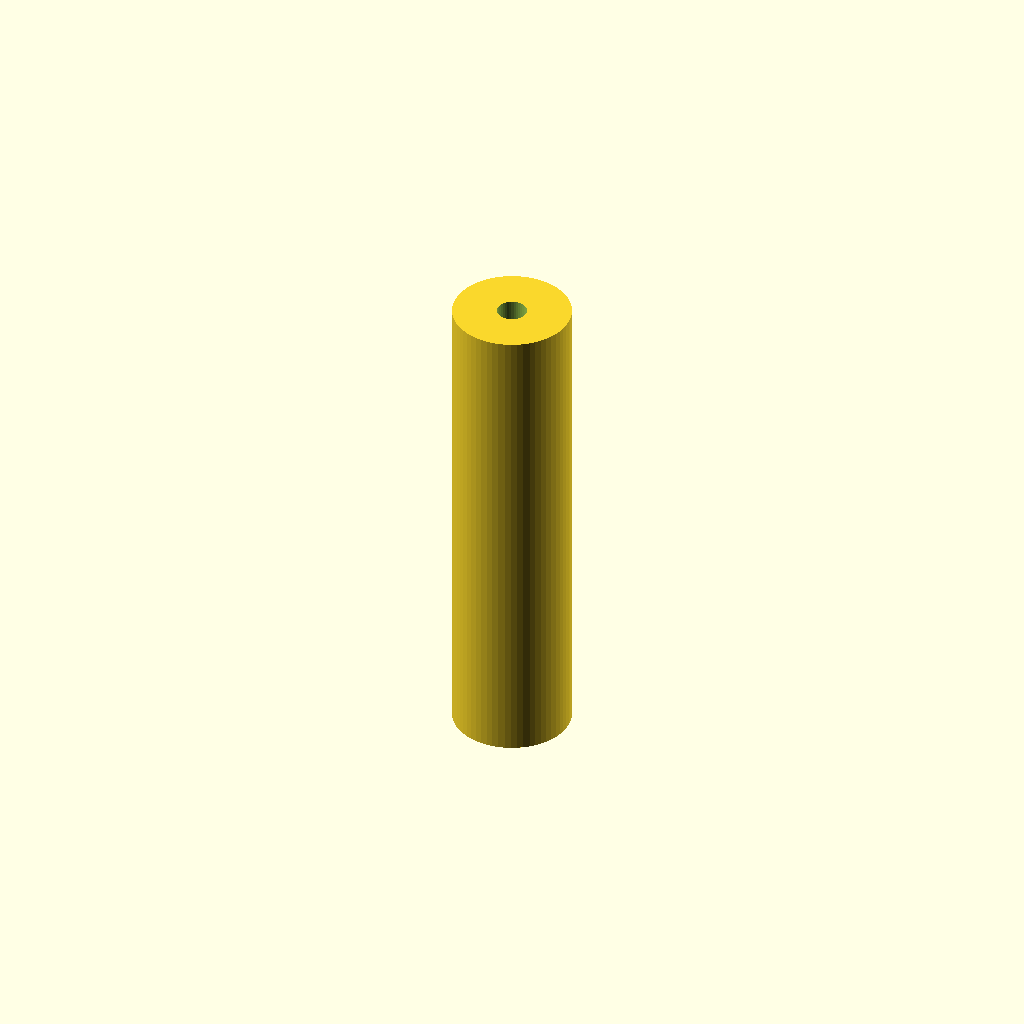
Cell 1: rendered with the file's own defaults.
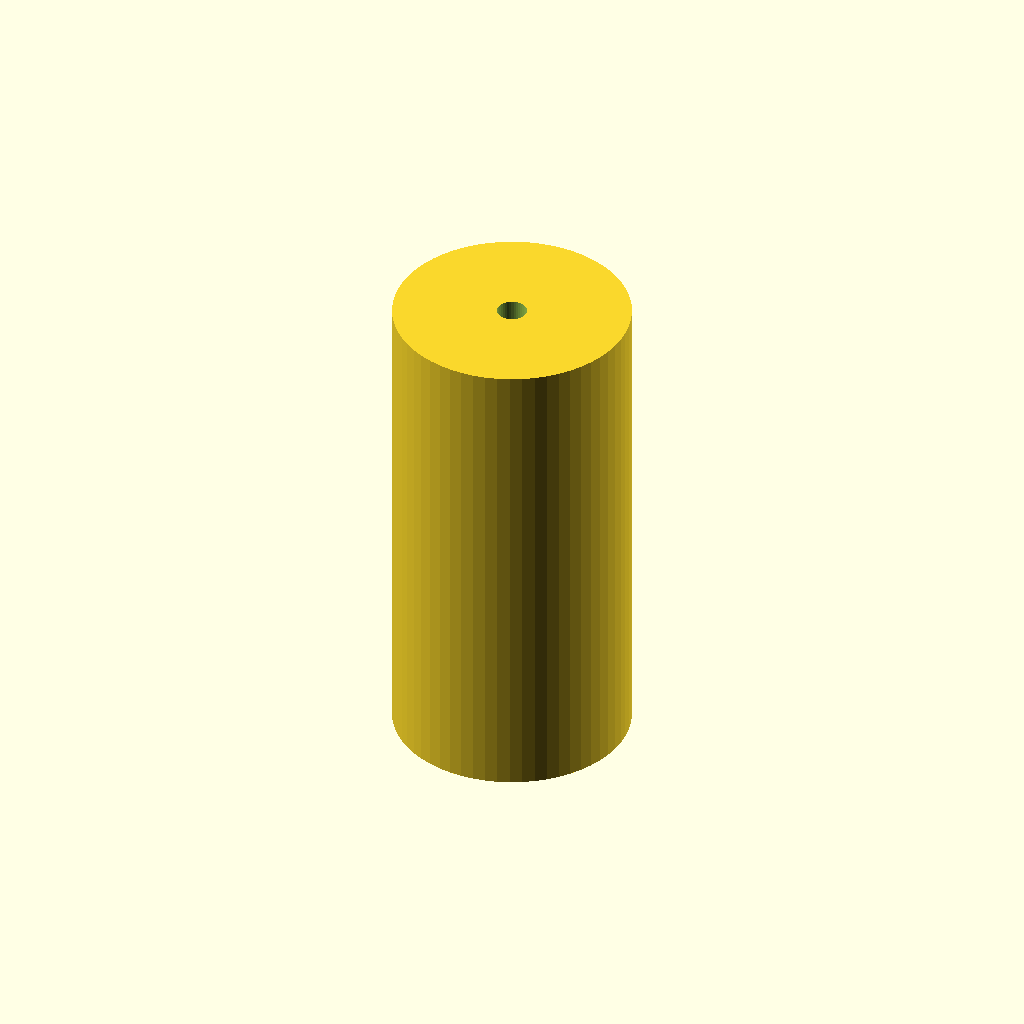
Cell 2 — roller_radius set to 24.4, the other parameters unchanged.
One fixed orthographic camera (rotation 55°, 0°, 25°; colour scheme Cornfield) for every cell.
OpenSCAD source file output/swarm_revisions/cand_607c1790/model.scad:

        wall_thickness = 3.07;
        bore_clearance = 1.07;
        roller_radius = 12.2;

        module roller() {
            difference() {
                cylinder(h=100, r=roller_radius, $fn=60);
                translate([0,0,-5])
                    cylinder(h=110, r=bore_clearance + 2, $fn=40);
            }
        }
        roller();
        
Parameter table extracted from the source (name, type, default, range or options):
wall_thickness: number, default 3.07
bore_clearance: number, default 1.07
roller_radius: number, default 12.2
